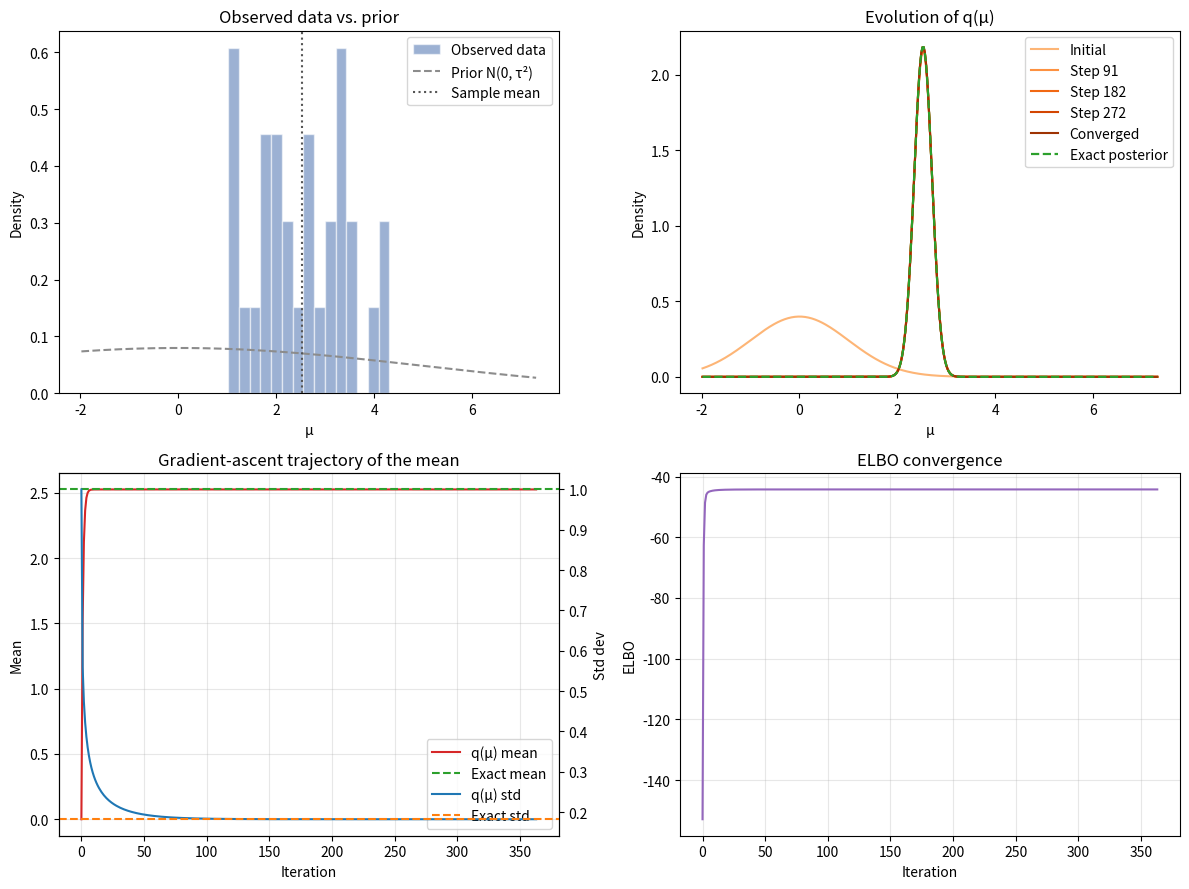
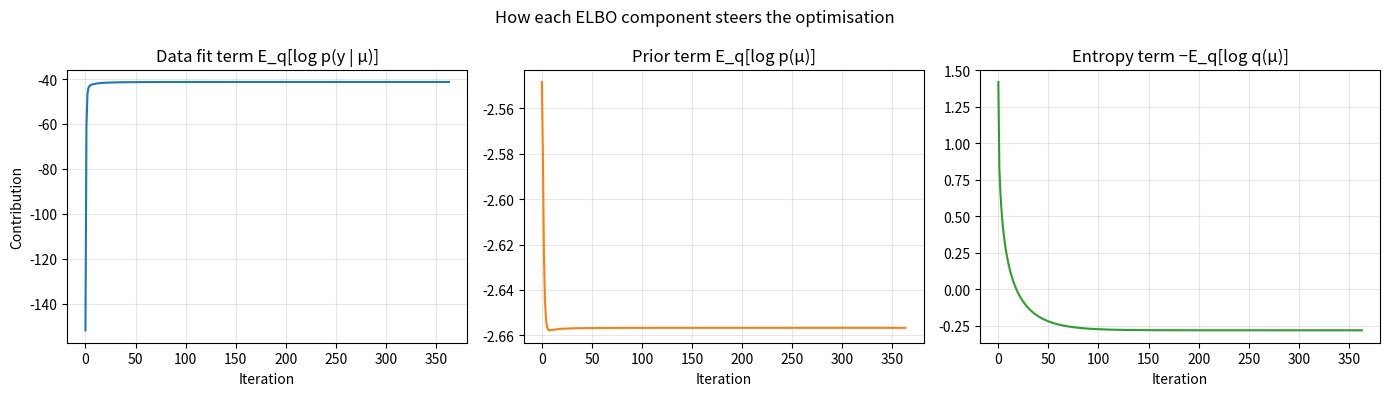
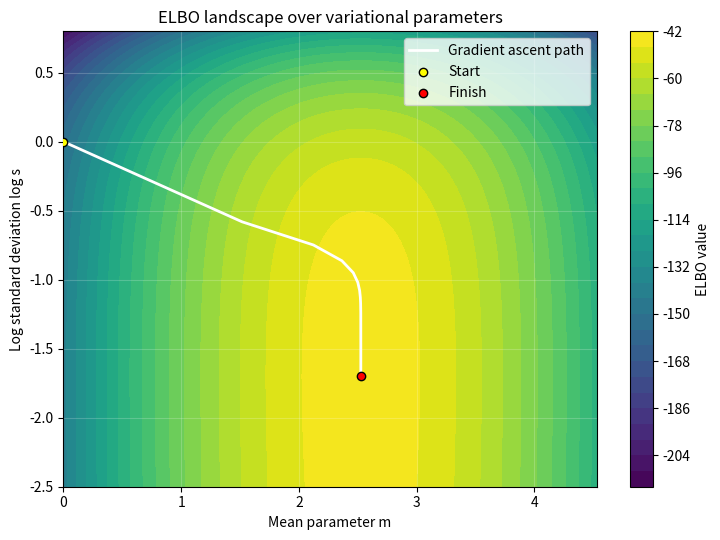

These charts were generated, in order, by the following Python code:
from __future__ import annotations

import math
from dataclasses import dataclass
from typing import List, Tuple

import matplotlib.pyplot as plt
import numpy as np


@dataclass
class ModelConfig:
    """Configuration for the conjugate Gaussian model."""

    obs_std: float = 1.0  # Known observation noise standard deviation (σ)
    prior_var: float = 25.0  # Prior variance on the latent mean (τ^2)


@dataclass
class VIResult:
    """Container for the variational inference run."""

    mean: float
    std: float
    elbo_values: List[float]
    means: List[float]
    stds: List[float]
    elbo_terms: List[Tuple[float, float, float]]


def generate_data(true_mean: float, size: int, config: ModelConfig, seed: int = 0) -> np.ndarray:
    rng = np.random.default_rng(seed)
    return rng.normal(loc=true_mean, scale=config.obs_std, size=size)


def compute_elbo_terms(
    data: np.ndarray, mean: float, log_std: float, config: ModelConfig
) -> Tuple[float, float, float]:
    """Return the three additive pieces of the ELBO."""
    obs_var = config.obs_std ** 2
    prior_var = config.prior_var
    std_sq = math.exp(2.0 * log_std)  # Note: std = exp(log_std)
    n = data.size

    # Expected log-likelihood term E_q[log p(y | μ)]
    centered_sq = np.square(data - mean)
    expected_ll = -0.5 * n * math.log(2.0 * math.pi * obs_var)
    expected_ll -= 0.5 * (np.sum(centered_sq) + n * std_sq) / obs_var

    # Expected log prior term E_q[log p(μ)]
    expected_log_prior = -0.5 * math.log(2.0 * math.pi * prior_var)
    expected_log_prior -= 0.5 * (std_sq + mean**2) / prior_var

    # Entropy of q(μ) contributes as -E_q[log q(μ)]
    entropy = 0.5 * (1.0 + math.log(2.0 * math.pi)) + log_std

    return expected_ll, expected_log_prior, entropy


def compute_elbo(data: np.ndarray, mean: float, log_std: float, config: ModelConfig) -> float:
    """Analytical ELBO for q(μ) = N(mean, std^2) against the conjugate model."""
    expected_ll, expected_log_prior, entropy = compute_elbo_terms(data, mean, log_std, config)
    return expected_ll + expected_log_prior + entropy


def compute_gradients(data: np.ndarray, mean: float, log_std: float, config: ModelConfig) -> Tuple[float, float]:
    """Closed-form gradients of the ELBO with respect to mean and log_std."""
    obs_var = config.obs_std ** 2
    prior_var = config.prior_var
    std_sq = math.exp(2.0 * log_std)
    n = data.size

    grad_mean = -(np.sum(mean - data) / obs_var) - mean / prior_var
    grad_log_std = -(n * std_sq / obs_var) - (std_sq / prior_var) + 1.0
    return grad_mean, grad_log_std


def run_variational_inference(
    data: np.ndarray,
    config: ModelConfig,
    lr: float = 0.02,
    steps: int = 600,
    init_mean: float = 0.0,
    init_log_std: float = math.log(1.0),
    backtracking: int = 8,
    shrink: float = 0.5,
    min_step: float = 1e-6,
) -> VIResult:
    mean = init_mean
    log_std = init_log_std

    elbo_values: List[float] = [compute_elbo(data, mean, log_std, config)]
    means: List[float] = [mean]
    stds: List[float] = [math.exp(log_std)]
    elbo_terms: List[Tuple[float, float, float]] = [
        compute_elbo_terms(data, mean, log_std, config)
    ]

    for _ in range(steps):
        current_elbo = elbo_values[-1]

        grad_mean, grad_log_std = compute_gradients(data, mean, log_std, config)

        step_scale = 1.0
        accepted = False
        candidate_mean = mean
        candidate_log_std = log_std
        candidate_elbo = current_elbo

        for _ in range(backtracking):
            step = lr * step_scale
            trial_mean = mean + step * grad_mean
            trial_log_std = log_std + step * grad_log_std
            trial_elbo = compute_elbo(data, trial_mean, trial_log_std, config)

            if math.isfinite(trial_elbo) and trial_elbo >= current_elbo:
                candidate_mean = trial_mean
                candidate_log_std = trial_log_std
                candidate_elbo = trial_elbo
                accepted = True
                break

            step_scale *= shrink
            if step_scale < min_step:
                break

        if not accepted:
            # If no improving step was found, fall back to the best finite trial we computed.
            candidate_mean = mean + lr * step_scale * grad_mean
            candidate_log_std = log_std + lr * step_scale * grad_log_std
            candidate_elbo = compute_elbo(data, candidate_mean, candidate_log_std, config)
            if not math.isfinite(candidate_elbo) or candidate_elbo < current_elbo:
                # Keep the previous iterate to avoid divergence and exit early.
                break
            accepted = True

        if accepted:
            mean = candidate_mean
            log_std = candidate_log_std
            elbo_values.append(candidate_elbo)
            means.append(mean)
            stds.append(math.exp(log_std))
            elbo_terms.append(compute_elbo_terms(data, mean, log_std, config))

    return VIResult(
        mean=mean,
        std=math.exp(log_std),
        elbo_values=elbo_values,
        means=means,
        stds=stds,
        elbo_terms=elbo_terms,
    )


def closed_form_posterior(data: np.ndarray, config: ModelConfig) -> Tuple[float, float]:
    """Exact conjugate posterior for comparison."""
    obs_var = config.obs_std ** 2
    prior_var = config.prior_var
    n = data.size

    precision = n / obs_var + 1.0 / prior_var
    posterior_var = 1.0 / precision
    posterior_mean = posterior_var * (np.sum(data) / obs_var)
    return posterior_mean, math.sqrt(posterior_var)


def describe_math(data: np.ndarray, config: ModelConfig) -> None:
    """Print a student-friendly walkthrough of every equation we will use."""

    print("\n=== Step 1 · Specify the probabilistic model ===")
    print("• Observations: each data point y_i is drawn from Normal(μ, σ²) with known noise σ.")
    print("  This says the data are concentrated near the unknown mean μ, but are blurred by σ.")
    print("• Prior belief: before seeing data we think μ ~ Normal(0, τ²).")
    print(
        "  The prior variance τ² measures how uncertain we are about μ at the start."
        f"  In our example σ = {config.obs_std:.1f}, τ² = {config.prior_var:.1f}, and we observe N = {data.size} points."
    )

    print("\n=== Step 2 · Choose a variational family ===")
    print(
        "• We approximate the true posterior with q(μ) = Normal(m, s²)."
        "  The parameters m and s describe where q is centred and how wide it is."
    )
    print(
        "• By optimising m and s we try to make q(μ) imitate the exact posterior as closely as possible."
    )

    print("\n=== Step 3 · Build the Evidence Lower Bound (ELBO) ===")
    print("The ELBO is our objective: maximise it to make q(μ) good.")
    print("It has three pieces. Each one has an intuitive story:")
    print("  1. Data fit term   E_q[log p(y | μ)]        → rewards explaining the observations well.")
    print("  2. Prior term      E_q[log p(μ)]            → keeps us close to what the prior expected.")
    print("  3. Entropy term   −E_q[log q(μ)]            → prefers distributions that stay expressive.")
    print(
        "Because the model and q are both Gaussian, we can evaluate these expectations analytically,"
        " giving closed-form formulas for gradient ascent."
    )
    print(
        "Taking derivatives with respect to m and log s turns the problem into a smooth optimisation"
        " task that we can solve with gradient ascent."
    )


def _choose_snapshot_indices(length: int, desired: int = 5) -> List[int]:
    desired = max(2, desired)
    if length <= desired:
        return list(range(length))
    step = (length - 1) / (desired - 1)
    indices = {int(round(step * i)) for i in range(desired)}
    indices.add(length - 1)
    return sorted(indices)


def visualize_inference_steps(
    data: np.ndarray,
    config: ModelConfig,
    vi_result: VIResult,
    exact_posterior: Tuple[float, float],
) -> None:
    prior_mean = 0.0
    prior_std = math.sqrt(config.prior_var)
    exact_mean, exact_std = exact_posterior

    xs = np.linspace(min(data) - 3, max(data) + 3, 400)

    def normal_pdf(x, mean, std):
        coeff = 1.0 / (std * math.sqrt(2.0 * math.pi))
        return coeff * np.exp(-0.5 * ((x - mean) / std) ** 2)

    fig, axes = plt.subplots(2, 2, figsize=(12, 9))

    # Data histogram and prior
    ax_hist = axes[0, 0]
    bins = min(20, max(6, data.size // 2))
    ax_hist.hist(
        data,
        bins=bins,
        density=True,
        alpha=0.55,
        color="#4C72B0",
        edgecolor="white",
        label="Observed data",
    )
    ax_hist.plot(xs, normal_pdf(xs, prior_mean, prior_std), linestyle="--", color="#8C8C8C", label="Prior N(0, τ²)")
    ax_hist.axvline(np.mean(data), color="#555555", linestyle=":", label="Sample mean")
    ax_hist.set_title("Observed data vs. prior")
    ax_hist.set_xlabel("μ")
    ax_hist.set_ylabel("Density")
    ax_hist.legend(loc="best")

    # Evolution of q(μ)
    ax_q = axes[0, 1]
    snapshot_indices = _choose_snapshot_indices(len(vi_result.means))
    colors = plt.cm.Oranges(np.linspace(0.35, 0.9, len(snapshot_indices)))
    for idx, color in zip(snapshot_indices, colors):
        label = "Initial" if idx == 0 else ("Converged" if idx == len(vi_result.means) - 1 else f"Step {idx}")
        ax_q.plot(xs, normal_pdf(xs, vi_result.means[idx], vi_result.stds[idx]), color=color, label=label)
    ax_q.plot(xs, normal_pdf(xs, exact_mean, exact_std), color="#2CA02C", linestyle="--", linewidth=1.6, label="Exact posterior")
    ax_q.set_title("Evolution of q(μ)")
    ax_q.set_xlabel("μ")
    ax_q.set_ylabel("Density")
    ax_q.legend(loc="best")

    iterations = np.arange(len(vi_result.means))

    # Parameter trajectories
    ax_params = axes[1, 0]
    ax_params.plot(iterations, vi_result.means, color="#D62728", label="q(μ) mean")
    ax_params.axhline(exact_mean, color="#2CA02C", linestyle="--", label="Exact mean")
    ax_params.set_title("Gradient-ascent trajectory of the mean")
    ax_params.set_xlabel("Iteration")
    ax_params.set_ylabel("Mean")
    ax_params.grid(alpha=0.3)

    ax_std = ax_params.twinx()
    ax_std.plot(iterations, vi_result.stds, color="#1F77B4", label="q(μ) std")
    ax_std.axhline(exact_std, color="#FF7F0E", linestyle="--", label="Exact std")
    ax_std.set_ylabel("Std dev")

    handles, labels = ax_params.get_legend_handles_labels()
    handles2, labels2 = ax_std.get_legend_handles_labels()
    ax_params.legend(handles + handles2, labels + labels2, loc="best")

    # ELBO curve
    ax_elbo = axes[1, 1]
    ax_elbo.plot(np.arange(len(vi_result.elbo_values)), vi_result.elbo_values, color="#9467BD")
    ax_elbo.set_title("ELBO convergence")
    ax_elbo.set_xlabel("Iteration")
    ax_elbo.set_ylabel("ELBO")
    ax_elbo.grid(alpha=0.3)

    plt.tight_layout()
    plt.show()


def visualize_elbo_decomposition(vi_result: VIResult) -> None:
    """Plot how each ELBO component evolves over iterations."""

    iterations = np.arange(len(vi_result.elbo_terms))
    expected_ll = [term[0] for term in vi_result.elbo_terms]
    expected_prior = [term[1] for term in vi_result.elbo_terms]
    entropy = [term[2] for term in vi_result.elbo_terms]

    fig, axes = plt.subplots(1, 3, figsize=(14, 4))
    axes[0].plot(iterations, expected_ll, color="#1f77b4")
    axes[0].set_title("Data fit term E_q[log p(y | μ)]")
    axes[0].set_xlabel("Iteration")
    axes[0].set_ylabel("Contribution")
    axes[0].grid(alpha=0.3)

    axes[1].plot(iterations, expected_prior, color="#ff7f0e")
    axes[1].set_title("Prior term E_q[log p(μ)]")
    axes[1].set_xlabel("Iteration")
    axes[1].grid(alpha=0.3)

    axes[2].plot(iterations, entropy, color="#2ca02c")
    axes[2].set_title("Entropy term −E_q[log q(μ)]")
    axes[2].set_xlabel("Iteration")
    axes[2].grid(alpha=0.3)

    fig.suptitle("How each ELBO component steers the optimisation")
    fig.tight_layout()
    plt.show()


def visualize_elbo_landscape(
    data: np.ndarray, config: ModelConfig, vi_result: VIResult
) -> None:
    """Show the ELBO surface over (mean, log_std) with the optimisation path."""

    means = np.array(vi_result.means)
    log_stds = np.log(np.array(vi_result.stds))

    mean_min = float(min(means.min(), np.mean(data) - 2.0))
    mean_max = float(max(means.max(), np.mean(data) + 2.0))
    log_std_min = float(log_stds.min() - 0.8)
    log_std_max = float(log_stds.max() + 0.8)

    grid_means = np.linspace(mean_min, mean_max, 120)
    grid_log_stds = np.linspace(log_std_min, log_std_max, 120)
    elbo_grid = np.empty((grid_log_stds.size, grid_means.size))

    for i, log_std in enumerate(grid_log_stds):
        for j, mean in enumerate(grid_means):
            elbo_grid[i, j] = compute_elbo(data, mean, log_std, config)

    fig, ax = plt.subplots(figsize=(7.5, 5.5))
    contour = ax.contourf(
        grid_means,
        grid_log_stds,
        elbo_grid,
        levels=30,
        cmap="viridis",
    )
    plt.colorbar(contour, ax=ax, label="ELBO value")

    ax.plot(vi_result.means, log_stds, color="white", linewidth=2.0, label="Gradient ascent path")
    ax.scatter(vi_result.means[0], log_stds[0], color="yellow", edgecolor="black", zorder=3, label="Start")
    ax.scatter(vi_result.means[-1], log_stds[-1], color="red", edgecolor="black", zorder=3, label="Finish")

    ax.set_title("ELBO landscape over variational parameters")
    ax.set_xlabel("Mean parameter m")
    ax.set_ylabel("Log standard deviation log s")
    ax.legend(loc="best")
    ax.grid(alpha=0.2, color="white")

    plt.tight_layout()
    plt.show()


def print_step_explanations(
    data: np.ndarray,
    config: ModelConfig,
    vi_result: VIResult,
    exact_posterior: Tuple[float, float],
) -> None:
    print("\n=== Interpreting the optimisation steps ===")
    sample_mean = float(np.mean(data))
    exact_mean, exact_std = exact_posterior
    print(
        f"The sample mean is {sample_mean:.3f}; the exact posterior is N({exact_mean:.3f}, {exact_std:.3f}²)."
        " Below are several key iterations with their geometric meaning:"
    )

    snapshot_indices = _choose_snapshot_indices(len(vi_result.means))
    for idx in snapshot_indices:
        mean = vi_result.means[idx]
        std = vi_result.stds[idx]
        elbo = vi_result.elbo_values[idx]
        grad_mean, grad_log_std = compute_gradients(data, mean, math.log(std), config)

        if idx == 0:
            stage = "Initialisation"
        elif idx == len(vi_result.means) - 1:
            stage = "Converged state"
        else:
            stage = f"Step {idx}"

        direction_mean = (
            "Move right (increase mean)"
            if grad_mean > 1e-6
            else ("Move left (decrease mean)" if grad_mean < -1e-6 else "Keep mean stable")
        )
        direction_std = (
            "Shrink variance"
            if grad_log_std < -1e-6
            else ("Expand variance" if grad_log_std > 1e-6 else "Keep variance stable")
        )

        delta_text = ""
        if idx > 0:
            delta_mean = mean - vi_result.means[idx - 1]
            delta_std = std - vi_result.stds[idx - 1]
            delta_text = f" Changes this step: Δmean={delta_mean:+.3f}, Δstd={delta_std:+.3f}."

        print(
            f"[{stage}] ELBO = {elbo:.3f}; current q(μ) = N({mean:.3f}, {std:.3f}²)."
            f" Gradient direction: {direction_mean}, {direction_std}.{delta_text}"
        )

    diff_mean = abs(vi_result.mean - exact_mean)
    diff_std = abs(vi_result.std - exact_std)
    print(
        f"Final discrepancy: |mean error| = {diff_mean:.3e}, |std error| = {diff_std:.3e}."
        " This shows the variational posterior is closely tracking the exact solution."
    )


def explain_elbo_terms(
    data: np.ndarray, config: ModelConfig, vi_result: VIResult
) -> None:
    """Narrate how each ELBO term reacts to the optimisation."""

    print("\n=== Step 4 · Understand what maximising the ELBO is doing ===")
    labels = ["Data fit", "Prior regulariser", "Entropy"]
    narratives = [
        "This term becomes less negative when m moves toward the sample mean and when s is not too large.",
        "This term prefers values of m near 0 and a moderate variance, reflecting the prior belief.",
        "This term rewards keeping q broad; if s shrinks too much the entropy decreases.",
    ]

    print("We evaluate the three terms at several iterations to see their push and pull:")
    snapshot_indices = _choose_snapshot_indices(len(vi_result.elbo_terms))
    for idx in snapshot_indices:
        mean = vi_result.means[idx]
        std = vi_result.stds[idx]
        terms = vi_result.elbo_terms[idx]
        stage = "Initial" if idx == 0 else ("Converged" if idx == len(vi_result.means) - 1 else f"Step {idx}")
        print(f"  • {stage:>10}: q(μ)=N({mean:.3f}, {std:.3f}²)")
        for label, value, narrative in zip(labels, terms, narratives):
            print(f"      {label:<18}: {value:>8.3f}  → {narrative}")

    print(
        "Notice how the data-fit term increases sharply at first (we align with the sample mean),"
        " while the prior and entropy terms stabilise to balance data fidelity against prior knowledge"
        " and uncertainty."
    )


def main():
    config = ModelConfig(obs_std=1.0, prior_var=25.0)
    data = generate_data(true_mean=2.5, size=30, config=config, seed=2024)

    describe_math(data, config)

    vi_result = run_variational_inference(data, config, lr=0.02, steps=800)
    exact_posterior = closed_form_posterior(data, config)

    print("\n=== Comparing inference results ===")
    print(f"Variational posterior: mean = {vi_result.mean:.3f}, std = {vi_result.std:.3f}")
    print(f"Exact posterior: mean = {exact_posterior[0]:.3f}, std = {exact_posterior[1]:.3f}")
    print(f"Sample mean: {np.mean(data):.3f}")

    print_step_explanations(data, config, vi_result, exact_posterior)
    explain_elbo_terms(data, config, vi_result)
    visualize_inference_steps(data, config, vi_result, exact_posterior)
    visualize_elbo_decomposition(vi_result)
    visualize_elbo_landscape(data, config, vi_result)


if __name__ == "__main__":
    main()
